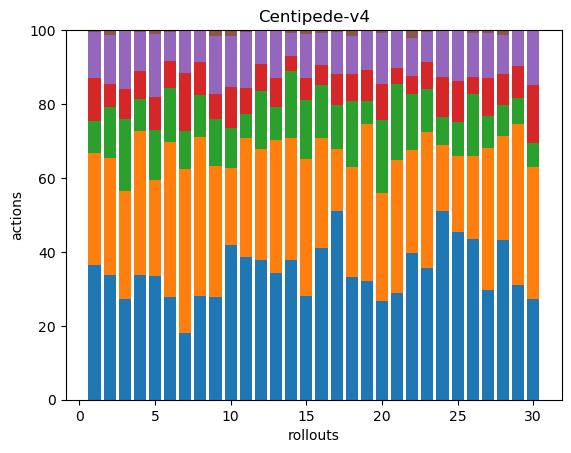

Values plotted in this chart, from the file beside it:
95, 79, 23, 30, 33, 1, 0, 0, 0, 0, 0, 0, 0, 0, 0, 0, 0, 0
102, 96, 42, 19, 40, 4, 0, 0, 0, 0, 0, 0, 0, 0, 0, 0, 0, 0
60, 65, 43, 18, 35, 0, 0, 0, 0, 0, 0, 0, 0, 0, 0, 0, 0, 0
67, 77, 17, 15, 21, 1, 0, 0, 0, 0, 0, 0, 0, 0, 0, 0, 0, 0
89, 69, 36, 24, 45, 3, 0, 0, 0, 0, 0, 0, 0, 0, 0, 0, 0, 0
67, 102, 35, 18, 19, 1, 0, 0, 0, 0, 0, 0, 0, 0, 0, 0, 0, 0
46, 114, 26, 40, 30, 0, 0, 0, 0, 0, 0, 0, 0, 0, 0, 0, 0, 0
74, 113, 30, 23, 23, 0, 0, 0, 0, 0, 0, 0, 0, 0, 0, 0, 0, 0
74, 94, 34, 18, 42, 4, 0, 0, 0, 0, 0, 0, 0, 0, 0, 0, 0, 0
54, 27, 14, 14, 18, 2, 0, 0, 0, 0, 0, 0, 0, 0, 0, 0, 0, 0
77, 64, 13, 14, 30, 1, 0, 0, 0, 0, 0, 0, 0, 0, 0, 0, 0, 0
69, 55, 29, 13, 17, 0, 0, 0, 0, 0, 0, 0, 0, 0, 0, 0, 0, 0
88, 92, 23, 20, 33, 0, 0, 0, 0, 0, 0, 0, 0, 0, 0, 0, 0, 0
102, 89, 49, 11, 17, 2, 0, 0, 0, 0, 0, 0, 0, 0, 0, 0, 0, 0
80, 106, 46, 17, 34, 3, 0, 0, 0, 0, 0, 0, 0, 0, 0, 0, 0, 0
52, 38, 18, 7, 11, 1, 0, 0, 0, 0, 0, 0, 0, 0, 0, 0, 0, 0
81, 27, 19, 13, 18, 1, 0, 0, 0, 0, 0, 0, 0, 0, 0, 0, 0, 0
99, 88, 53, 22, 30, 5, 0, 0, 0, 0, 0, 0, 0, 0, 0, 0, 0, 0
62, 82, 12, 16, 21, 0, 0, 0, 0, 0, 0, 0, 0, 0, 0, 0, 0, 0
93, 102, 69, 34, 48, 3, 0, 0, 0, 0, 0, 0, 0, 0, 0, 0, 0, 0
116, 145, 82, 18, 40, 1, 0, 0, 0, 0, 0, 0, 0, 0, 0, 0, 0, 0
117, 82, 45, 14, 31, 6, 0, 0, 0, 0, 0, 0, 0, 0, 0, 0, 0, 0
92, 95, 30, 19, 21, 1, 0, 0, 0, 0, 0, 0, 0, 0, 0, 0, 0, 0
72, 25, 11, 15, 18, 0, 0, 0, 0, 0, 0, 0, 0, 0, 0, 0, 0, 0
53, 24, 11, 13, 16, 0, 0, 0, 0, 0, 0, 0, 0, 0, 0, 0, 0, 0
111, 57, 43, 12, 30, 2, 0, 0, 0, 0, 0, 0, 0, 0, 0, 0, 0, 0
69, 89, 20, 24, 28, 2, 0, 0, 0, 0, 0, 0, 0, 0, 0, 0, 0, 0
66, 43, 13, 13, 16, 2, 0, 0, 0, 0, 0, 0, 0, 0, 0, 0, 0, 0
96, 135, 22, 27, 30, 0, 0, 0, 0, 0, 0, 0, 0, 0, 0, 0, 0, 0
53, 69, 13, 30, 29, 0, 0, 0, 0, 0, 0, 0, 0, 0, 0, 0, 0, 0
